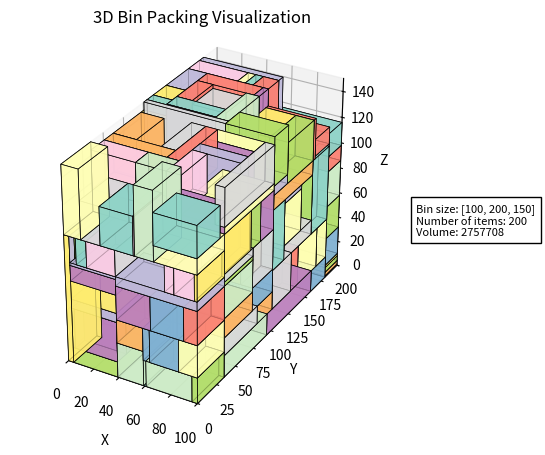

Write the Python code that produced this figure.
import random
import matplotlib.pyplot as plt
import seaborn as sns
import os
from typing import List, Tuple
from mpl_toolkits.mplot3d.art3d import Poly3DCollection

class Generator:
    def __init__(self, n_items: int, seed: int = 0, bin_size: List[int] = [100, 100, 100], **kargs):
        """
        Parameters:
        :param n_items: Number of items to generate
        :param seed: Seed for random number generator
        :param bin_size: Size of the bin in 3 dimensions
        :param n_samples: Number of samples to generate

        Note:
        - We will generate n_items + n_samples items and then remove n_samples topmost items
        - The remaining n_items items will be randomly reordered
        """
        self.n_items: int = n_items
        self.seed: int = seed
        self.bin_size: List[int] = bin_size
        self.items: List[Tuple[List[int], List[int]]] = []
        self.volume: int = bin_size[0] * bin_size[1] * bin_size[2]

        if 'n_samples' in kargs:
            self.n_samples: int = kargs['n_samples']
            # Check if the number of samples is integer and between 0 and n_items
            if not isinstance(self.n_samples, int) or self.n_samples < 0 or self.n_samples > n_items:
                raise ValueError('Number of samples must be an integer between 0 and n_items')
        else:
            self.n_samples: int = n_items // 10

    def generate(self) -> None:
        """
        Generate random items and write them to a file.
        - We will generate items by recursively splitting the bin into 2 parts along the largest dimension.
        - We also keep track of the origin of each item (coordinates of the left-bottom-back corner) for visualization.
        """
        if self.n_items < 10 or self.n_items > 1000:
            raise ValueError('Number of items must be between 10 and 1000')
        
        random.seed(self.seed)

        # Initialize items with a single bin
        self.items = [([0, 0, 0], self.bin_size)]
        
        while len(self.items) < self.n_items + self.n_samples:
            (origin, item) = self.items.pop()
            
            # Choose the dimension with the largest size to split
            dimension: int = item.index(max(item))
            size: int = item[dimension]
            
            if size == 1:
                self.items.append((origin, item))
                continue
            
            # Randomly choose a cut point
            cut_point: int = random.randint(1, size - 1)
            
            # Create 2 new items after cutting
            new_item1: List[int] = item[:]
            new_item2: List[int] = item[:]
            new_item1[dimension] = cut_point
            new_item2[dimension] = size - cut_point
            
            # Create 2 new origins (that is coordinates of the left-bottom-back corner)
            new_origin1: List[int] = origin[:]
            new_origin2: List[int] = origin[:]
            new_origin2[dimension] += cut_point
            
            # Add new items to the list
            self.items.append((new_origin1, new_item1))
            self.items.append((new_origin2, new_item2))
            self.items.sort(key=lambda x: x[1][0] * x[1][1] * x[1][2])

        # Sort items by height to remove some topmost items
        self.items.sort(key=lambda x: x[0][2])
        residual: int = len(self.items) - self.n_items
        for _ in range(residual):
            item = self.items.pop()
            self.volume -= item[1][0] * item[1][1] * item[1][2]
        
        # Reorder items randomly
        random.shuffle(self.items)
        
        # Ensure the directory exists
        os.makedirs(os.path.dirname(f'Data/Dataset/'), exist_ok=True)

        # Write data to file
        filename: str = f'Data/Dataset/{self.n_items}.{self.seed}.dat'
        with open(filename, 'w') as file:
            file.write(f'Bin size: {self.bin_size[0]} {self.bin_size[1]} {self.bin_size[2]}\n')
            file.write(f'Number of items: {self.n_items}\n')
            file.write(f'Total volume of items: {self.volume}\n')
            file.write('Items:\n')
            for (origin, item) in self.items:  # Chỉ lấy đúng số lượng vật phẩm cần thiết
                file.write(f'{item[0]} {item[1]} {item[2]}\n')
    
    def visualize(self) -> None:
        """
        Visualize the generated items in a 3D plot.
        """
        def plot_box(ax, x0: int, y0: int, z0: int, dx: int, dy: int, dz: int, color) -> None:
            vertices = [
                [x0, y0, z0], [x0 + dx, y0, z0], [x0 + dx, y0 + dy, z0], [x0, y0 + dy, z0],
                [x0, y0, z0 + dz], [x0 + dx, y0, z0 + dz], [x0 + dx, y0 + dy, z0 + dz], [x0, y0 + dy, z0 + dz]
            ]
            
            faces = [
                [vertices[j] for j in [0, 1, 5, 4]],
                [vertices[j] for j in [7, 6, 2, 3]],
                [vertices[j] for j in [0, 3, 7, 4]],
                [vertices[j] for j in [1, 2, 6, 5]],
                [vertices[j] for j in [0, 1, 2, 3]],
                [vertices[j] for j in [4, 5, 6, 7]]
            ]
            
            ax.add_collection3d(Poly3DCollection(faces, facecolors=color, linewidths=.5, edgecolors='k', alpha=.75))

        if not self.items:
            raise ValueError('Items have not been generated yet')

        fig = plt.figure(figsize=(9, 5))
        ax = fig.add_subplot(111, projection='3d')

        # Create a color palette for items
        colors = sns.color_palette("Set3", len(self.items))

        for i, (origin, item) in enumerate(self.items):
            x0, y0, z0 = origin
            dx, dy, dz = item
            color = colors[i % len(colors)]
            plot_box(ax, x0, y0, z0, dx, dy, dz, color)

        ax.set_xlabel('X')
        ax.set_ylabel('Y')
        ax.set_zlabel('Z')

        # Set limits for the axes
        ax.set_xlim([0, self.bin_size[0]])
        ax.set_ylim([0, self.bin_size[1]])
        ax.set_zlim([0, self.bin_size[2]])

        ax.title.set_text(f'3D Bin Packing Visualization')
        ax.set_box_aspect(self.bin_size)
        
        # Add a legend with information
        info_text = (
            f'Bin size: {self.bin_size}\n'
            f'Number of items: {self.n_items}\n'
            f'Volume: {self.volume}'
        )
        plt.figtext(.75, .5, info_text, fontsize=8, ha='left', va='center', bbox=dict(facecolor='white', edgecolor='black'))

        plt.show()

    def delete(self) -> None:
        """
        Delete the generated data file.
        """
        filename = f'Data/Dataset/{self.n_items}.{self.seed}.dat'
        os.remove(filename)

# Example of using the Generator class
generator = Generator(200, 1, bin_size=[100, 200, 150])
generator.generate()
generator.visualize()
generator.delete()

for i in range(100):
    generator = Generator(100, i, bin_size=[100, 100, 100])
    generator.generate()
